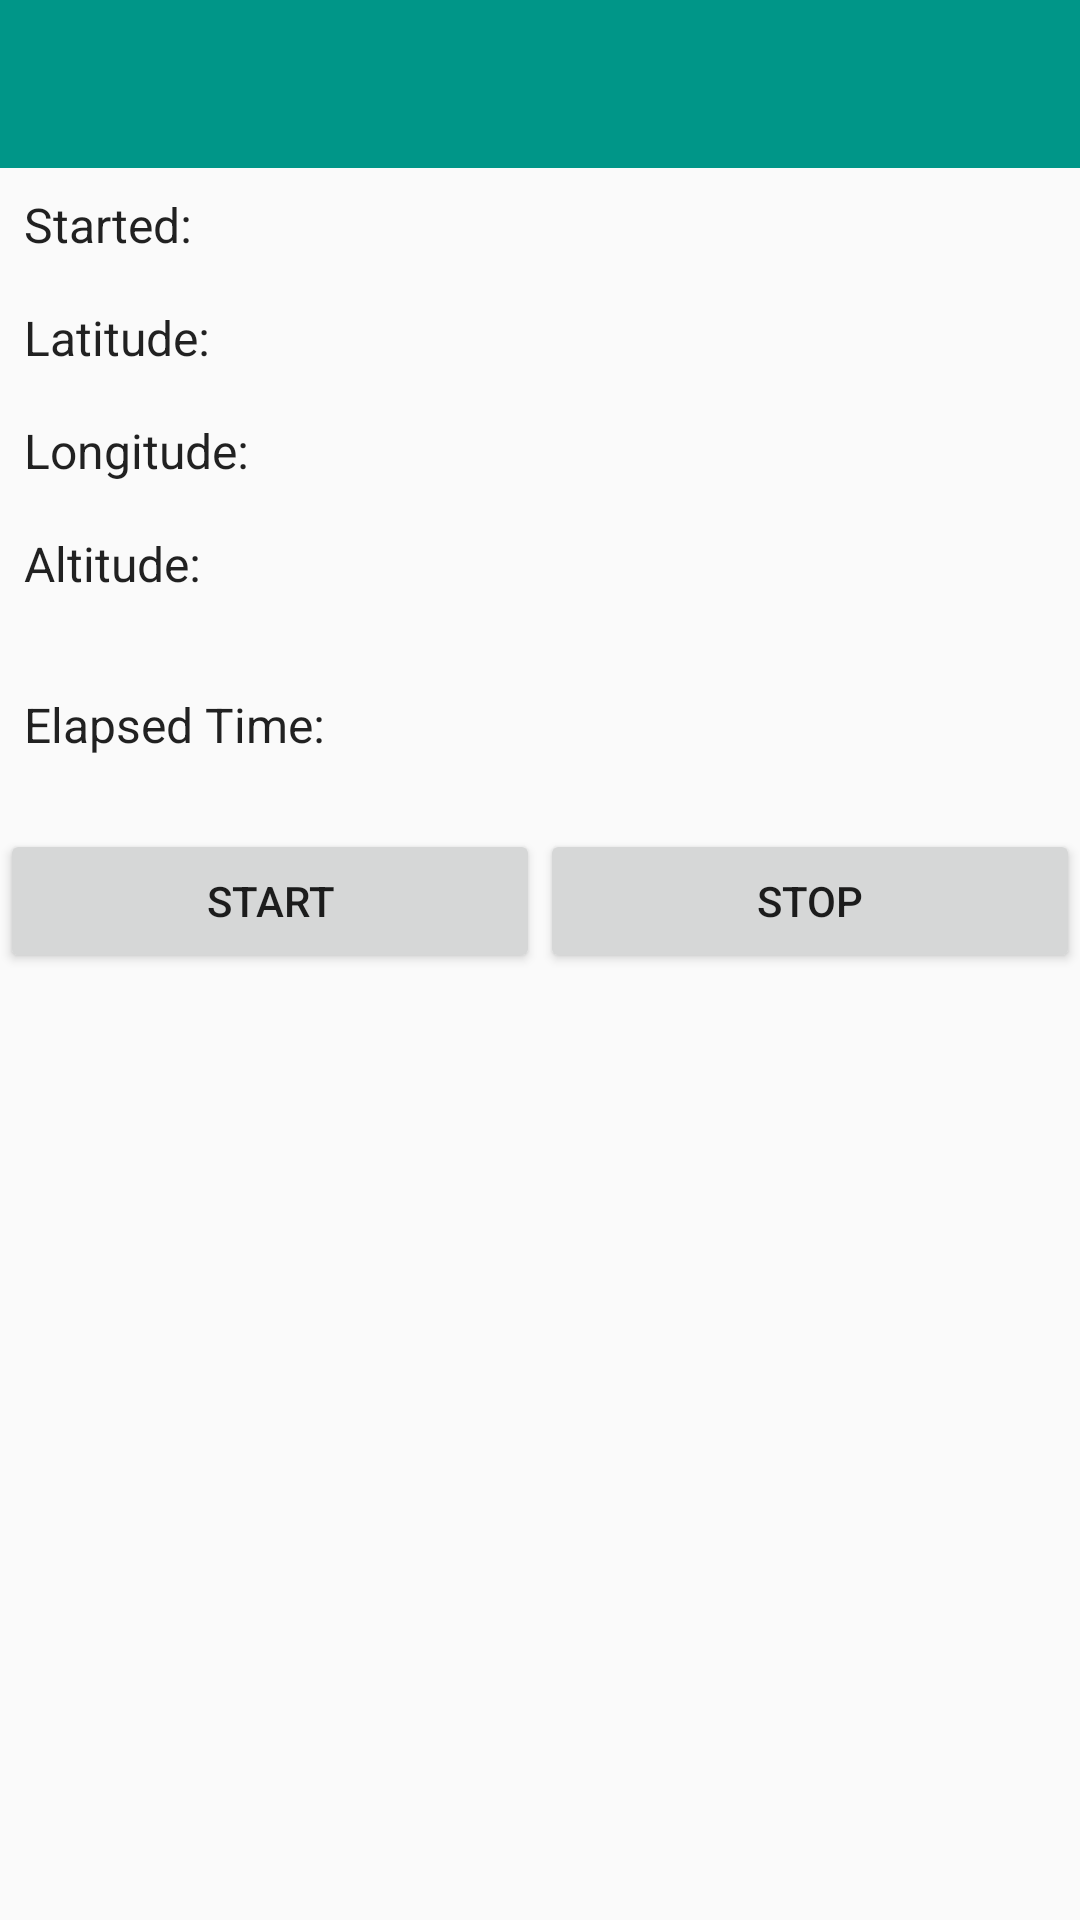

Android layout source for this screen:
<!-- AndroidManifest.xml: application theme AppTheme -->
<!-- res/layout/fragment_run.xml -->
<?xml version="1.0" encoding="utf-8"?>
<LinearLayout
    xmlns:android="http://schemas.android.com/apk/res/android"
    xmlns:tools="http://schemas.android.com/tools"
    android:layout_width="match_parent"
    android:layout_height="match_parent"
    android:orientation="vertical">

    <include layout="@layout/view_toolbar"/>

    <TableLayout
        android:layout_width="match_parent"
        android:layout_height="wrap_content">

        <TableRow>

            <TextView
                style="@style/Subhead"
                android:text="@string/started"/>

            <TextView
                style="@style/Body2"
                tools:text="Started..."/>
        </TableRow>

        <TableRow>

            <TextView
                style="@style/Subhead"
                android:text="@string/latitude"/>

            <TextView
                android:id="@+id/tv_latitude"
                style="@style/Body2"
                tools:text="Latitude..."/>
        </TableRow>

        <TableRow>

            <TextView
                style="@style/Subhead"
                android:text="@string/longitude"/>

            <TextView
                style="@style/Body2"
                android:id="@+id/tv_longitude"
                tools:text="Longitude..."/>
        </TableRow>

        <TableRow>

            <TextView
                style="@style/Subhead"
                android:text="@string/altitude"/>

            <TextView
                style="@style/Body2"
                android:id="@+id/tv_altitude"
                tools:text="Altitude..."/>
        </TableRow>

        <TableRow android:layout_marginTop="@dimen/divider_margin">

            <TextView
                style="@style/Subhead"
                android:text="@string/elapsed_time"/>

            <TextView
                style="@style/Body2"
                tools:text="Elapsed Time..."/>
        </TableRow>

    </TableLayout>

    <LinearLayout
        android:layout_width="match_parent"
        android:layout_height="wrap_content"
        android:layout_marginTop="@dimen/divider_margin"
        android:orientation="horizontal">

        <Button
            android:id="@+id/btn_start"
            style="@style/Button"
            android:layout_width="0dp"
            android:layout_height="wrap_content"
            android:layout_weight="1"
            android:text="@string/start"/>

        <Button
            android:id="@+id/btn_stop"
            style="@style/Button"
            android:layout_width="0dp"
            android:layout_height="wrap_content"
            android:layout_weight="1"
            android:text="@string/stop"/>

    </LinearLayout>

</LinearLayout>
<!-- res/layout/view_toolbar.xml (included above) -->
<?xml version="1.0" encoding="utf-8"?>
<android.support.design.widget.AppBarLayout
    android:id="@+id/appbar"
    xmlns:android="http://schemas.android.com/apk/res/android"
    xmlns:app="http://schemas.android.com/apk/res-auto"
    android:layout_width="match_parent"
    android:layout_height="wrap_content"
    android:theme="@style/Base.ThemeOverlay.AppCompat.Dark.ActionBar">

    <android.support.v7.widget.Toolbar
        android:id="@+id/toolbar"
        android:layout_width="match_parent"
        android:layout_height="?attr/actionBarSize"
        android:background="?attr/colorPrimary"
        app:layout_scrollFlags="scroll|enterAlways"
        app:popupTheme="@style/ThemeOverlay.AppCompat.Light"/>

</android.support.design.widget.AppBarLayout>
<!-- resources referenced by this layout -->
<resources>
  <dimen name="divider_margin">16dp</dimen>
  <string name="altitude">Altitude:</string>
  <string name="elapsed_time">Elapsed Time:</string>
  <string name="latitude">Latitude:</string>
  <string name="longitude">Longitude:</string>
  <string name="start">Start</string>
  <string name="started">Started:</string>
  <string name="stop">Stop</string>
  <style name="Body2" parent="TextAppearance.AppCompat.Body2">
          <item name="android:padding">@dimen/text_padding</item>
      </style>
  <style name="Button" parent="Widget.AppCompat.Button">
          <item name="android:padding">@dimen/button_padding</item>
      </style>
  <style name="Subhead" parent="TextAppearance.AppCompat.Subhead">
          <item name="android:padding">@dimen/text_padding</item>
      </style>
  <style name="AppTheme" parent="Theme.AppCompat.Light.NoActionBar">
          <item name="colorPrimary">@color/primary</item>
          <item name="colorPrimaryDark">@color/primary_dark</item>
          <item name="colorAccent">@color/accent</item>
      </style>
  <dimen name="text_padding">8dp</dimen>
  <dimen name="button_padding">8dp</dimen>
  <color name="primary">#009688</color>
  <color name="primary_dark">#00796B</color>
  <color name="accent">#536DFE</color>
</resources>
